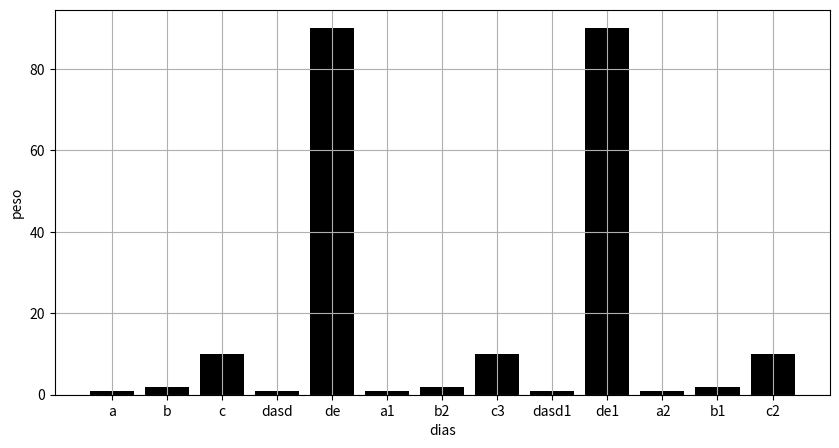

This chart was generated by the following Python code:
from typing import Dict, Tuple
import seaborn
import matplotlib.pyplot as plt

def draw_exercice_history_plot(exercice_id: int, user_id: int):
    pass

def build_bar_chart(data: Dict[str,int], title: str, x_label: str, y_label: str, size: Tuple[float, float]):
    plt.figure(figsize=(size))
    seaborn.set_palette(["black"])
    plt.bar(data.keys(), data.values())
    plt.xlabel(x_label)
    plt.ylabel(y_label)
    plt.grid(True)
    plt.savefig('image.png')


if __name__ == '__main__':
    print('Hello World!')
    build_bar_chart(
        {'a':1,'b':2, 'c':10,'dasd':1,"de":90,'a1':1,'b2':2, 'c3':10,'dasd1':1,"de1":90,'a2':1,'b1':2, 'c2':10,'dasd':1,"de":90,'a':1,'b':2, 'c':10,'dasd':1,"de":90}, 
        "peso por dias", "dias", "peso", (10,5))